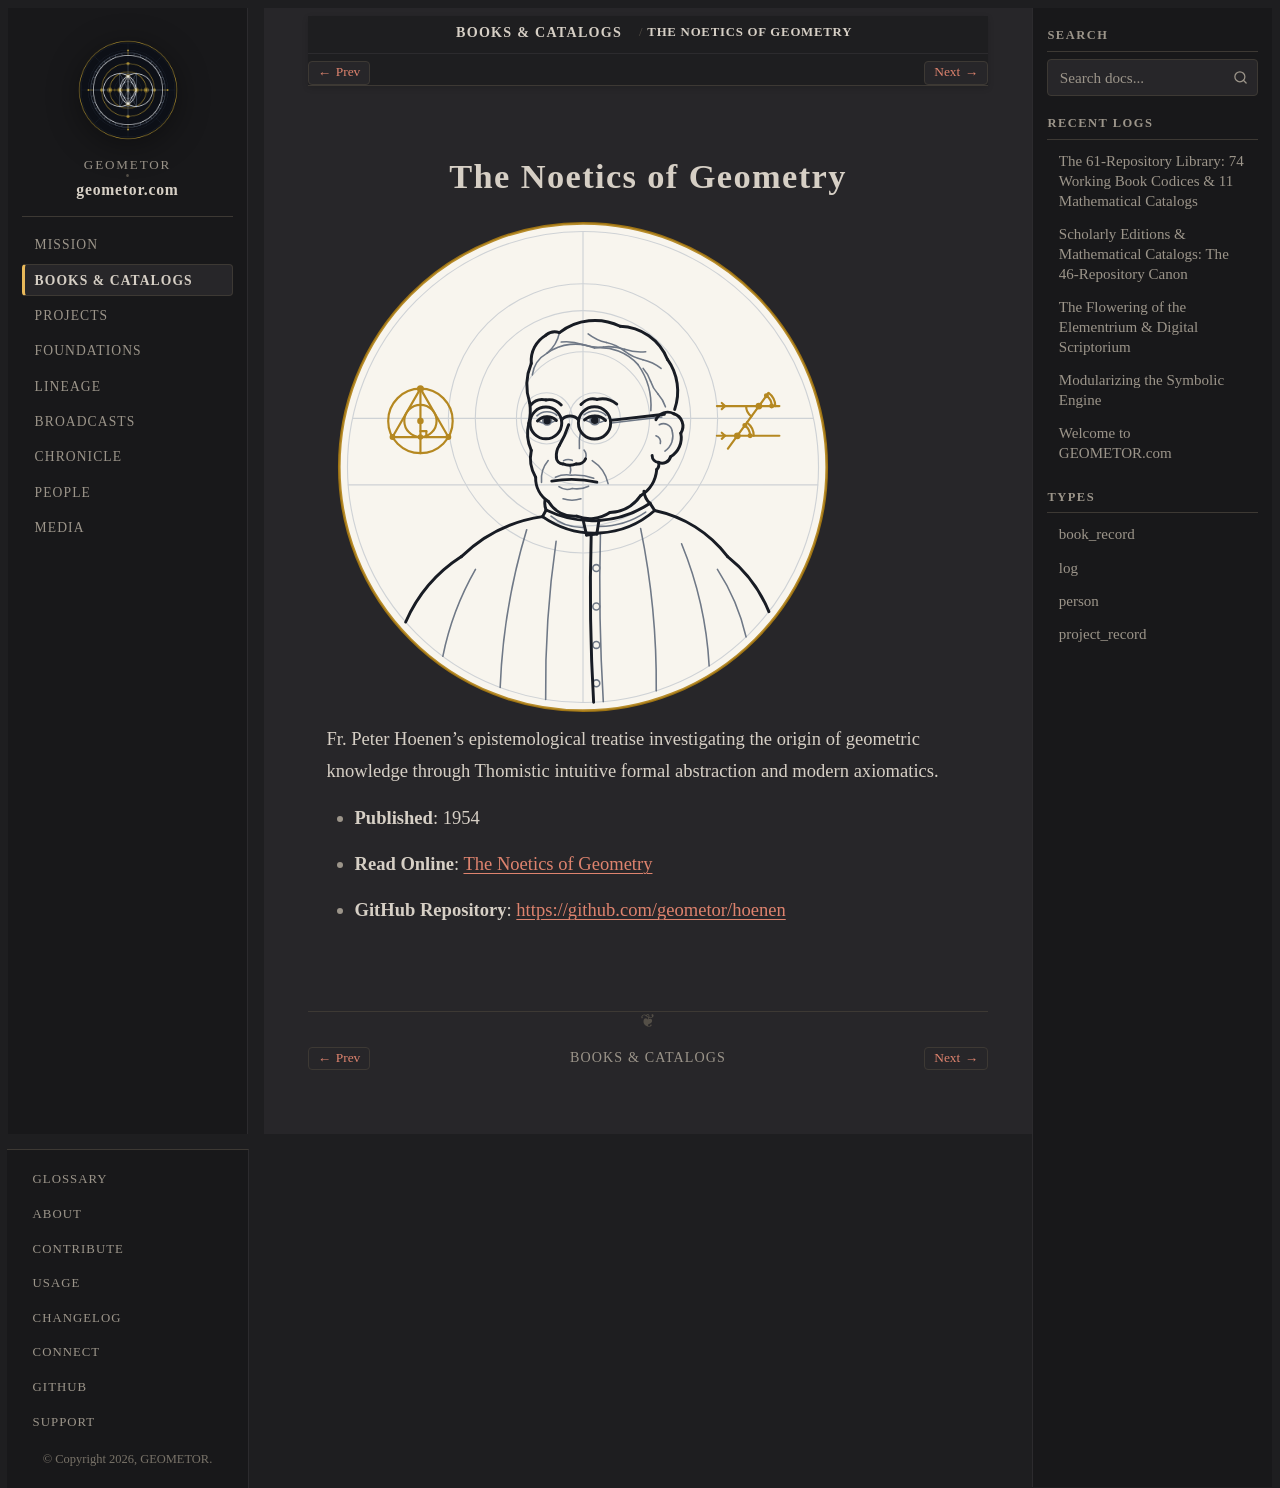

repository: geometor/geometor.com · page: books/hoenen_de_noetica_geometriae.html · generator: sphinx

:type: book_record
:author: Petrus Hubertus Jacobus Hoenen, S. J.
:author_doc: people/hoenen
:era: Book Codices
:languages: Latin, English
:site_url: https://geometor.github.io/hoenen/de_noetica_geometriae/
:github_url: https://github.com/geometor/hoenen
:year: 1954
:native_title: De Noetica Geometriae — Origine Theoriae Cognitionis
:excerpt: Fr. Peter Hoenen's epistemological treatise investigating the origin of geometric knowledge through Thomistic intuitive formal abstraction and modern axiomatics.

The Noetics of Geometry
=======================

.. image:: /_static/medallions/hoenen.svg
   :alt: The Noetics of Geometry

Fr. Peter Hoenen's epistemological treatise investigating the origin of geometric knowledge through Thomistic intuitive formal abstraction and modern axiomatics.

* **Published**: 1954
* **Read Online**: `The Noetics of Geometry <https://geometor.github.io/hoenen/de_noetica_geometriae/>`_
* **GitHub Repository**: `https://github.com/geometor/hoenen <https://github.com/geometor/hoenen>`_
